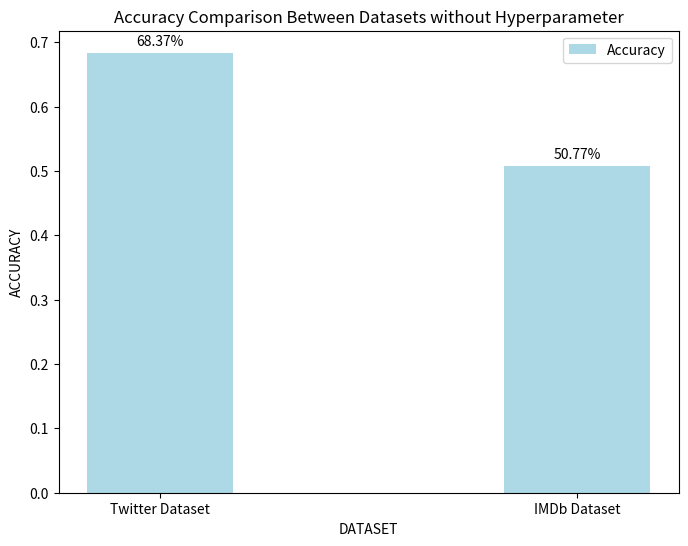

Reproduce this figure in Python.
import matplotlib.pyplot as plt
import numpy as np

def plot_accuracy_comparison(accuracies, titles):
    x = np.arange(len(accuracies))
    width = 0.35  # the width of the bars

    fig, ax = plt.subplots(figsize=(8, 6))
    bars = ax.bar(x, accuracies, width, label='Accuracy', color='lightblue')

    ax.set_xlabel('DATASET')
    ax.set_ylabel('ACCURACY')
    ax.set_title('Accuracy Comparison Between Datasets without Hyperparameter')
    ax.set_xticks(x)
    ax.set_xticklabels(titles)
    ax.legend()

    # Add data labels on top of the bars
    for bar in bars:
        height = bar.get_height()
        ax.annotate('%.2f%%' % (height * 100),
                    xy=(bar.get_x() + bar.get_width() / 2, height),
                    xytext=(0, 3),  # 3 points vertical offset
                    textcoords="offset points",
                    ha='center', va='bottom')

    plt.show()

# Example usage:
twitter_accuracy = 0.6837
imdb_accuracy = 0.5077

plot_accuracy_comparison([twitter_accuracy, imdb_accuracy],
                         ['Twitter Dataset', 'IMDb Dataset'])